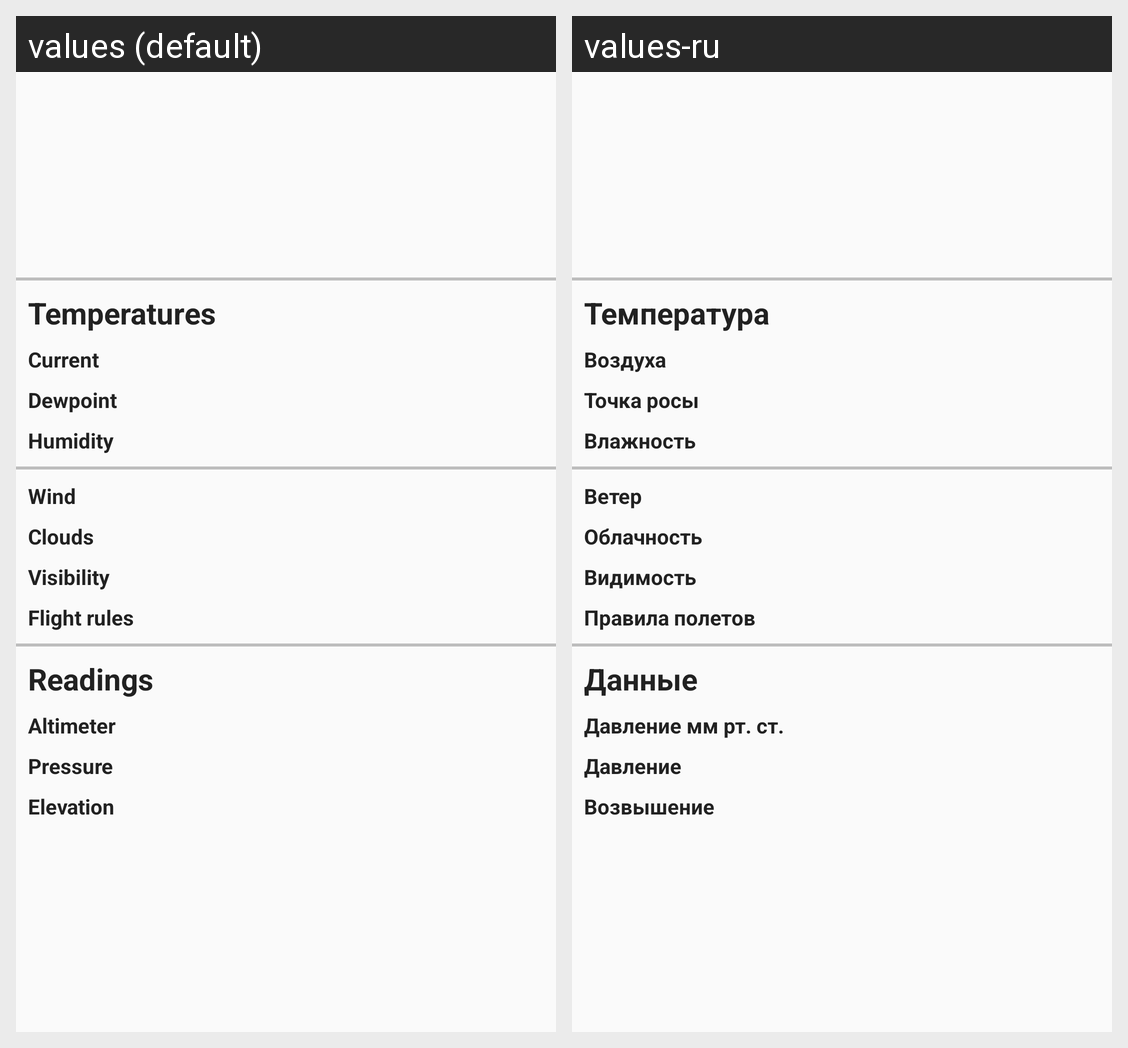

The Android screen above is rendered under two locales of the same app. Produce the string resources it draws, with the default and per-locale values.
Android screen res/layout/fragment_metardata.xml rendered under 2 locales, left to right: values (default), values-ru. Device: Nexus 5 (rendered at 1080×1920; each locale shown at half size, 540×960, under a caption strip naming it); theme AppTheme.
Strings drawn on this screen, with the default value and each locale's value (text and hints the layout hard-codes, and strings that could not be matched under every locale, appear in the picture but are not listed):

temperature_label
  values: Temperatures
  values-ru: Температура

text_curr_temp
  values: Current
  values-ru: Воздуха

text_dewpoint
  values: Dewpoint
  values-ru: Точка росы

text_humidity
  values: Humidity
  values-ru: Влажность

text_wind
  values: Wind
  values-ru: Ветер

text_cloud
  values: Clouds
  values-ru: Облачность

text_visibility
  values: Visibility
  values-ru: Видимость

text_fr
  values: Flight rules
  values-ru: Правила полетов

readings_label
  values: Readings
  values-ru: Данные

text_alt
  values: Altimeter
  values-ru: Давление мм рт. ст.

text_press
  values: Pressure
  values-ru: Давление

text_elev
  values: Elevation
  values-ru: Возвышение
